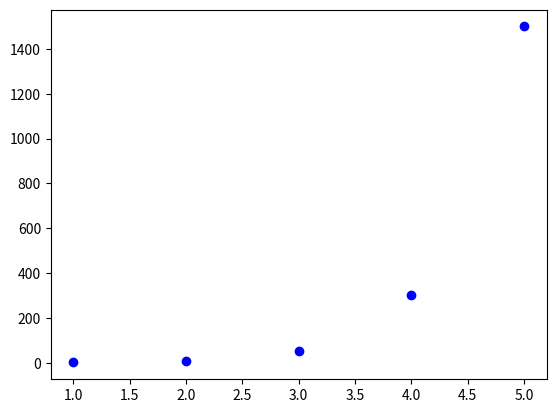

This chart was generated by the following Python code: (Note: this script raises an exception after producing the figure.)
#https://docs.scipy.org/doc/scipy/reference/generated/scipy.optimize.curve_fit.html
#Non-Linear curve fitting  using python
import matplotlib.pyplot as plt
from scipy.optimize import curve_fit
import numpy as np

#Fitting function
#should also have first paramter as xdata points
def func(x,a,b):
    return a*np.exp(b*x)
    #return a*x+b --for linear functions however might not return effecient sol

#experimental x and y data points
xData = np.array([1,2,3,4,5])
yData = np.array([1,9,50,300,1500])

#Plot experimental data points
plt.plot(xData,yData, 'bo', label = 'experimental-data')
plt.show()

#Initial guess for paramters can be provided if needed
#initialGuess = [1.0,1.0]

#perform the curve-fit
#popt gets the optimized paramters for fitted function
#pcov gets covariance matrix,2D array 
popt,pcov = curve_fit(func,xData,yData)
#popt,pcov = curve_fit(func,xData,yData,initialGuess)

print(popt)

#x values for fitted function
xFit = np.arange(0.0,0.5,0.01)

#plot the fitted function
plt.plot(xFit, func(xFit, *popt), 'r', label = 'fit params: a = %5.3f,b=%5.3f' & tuple(popt))

plt.xlabel('x')
plt.ylabel('y')
plt.legend()
plt.show()